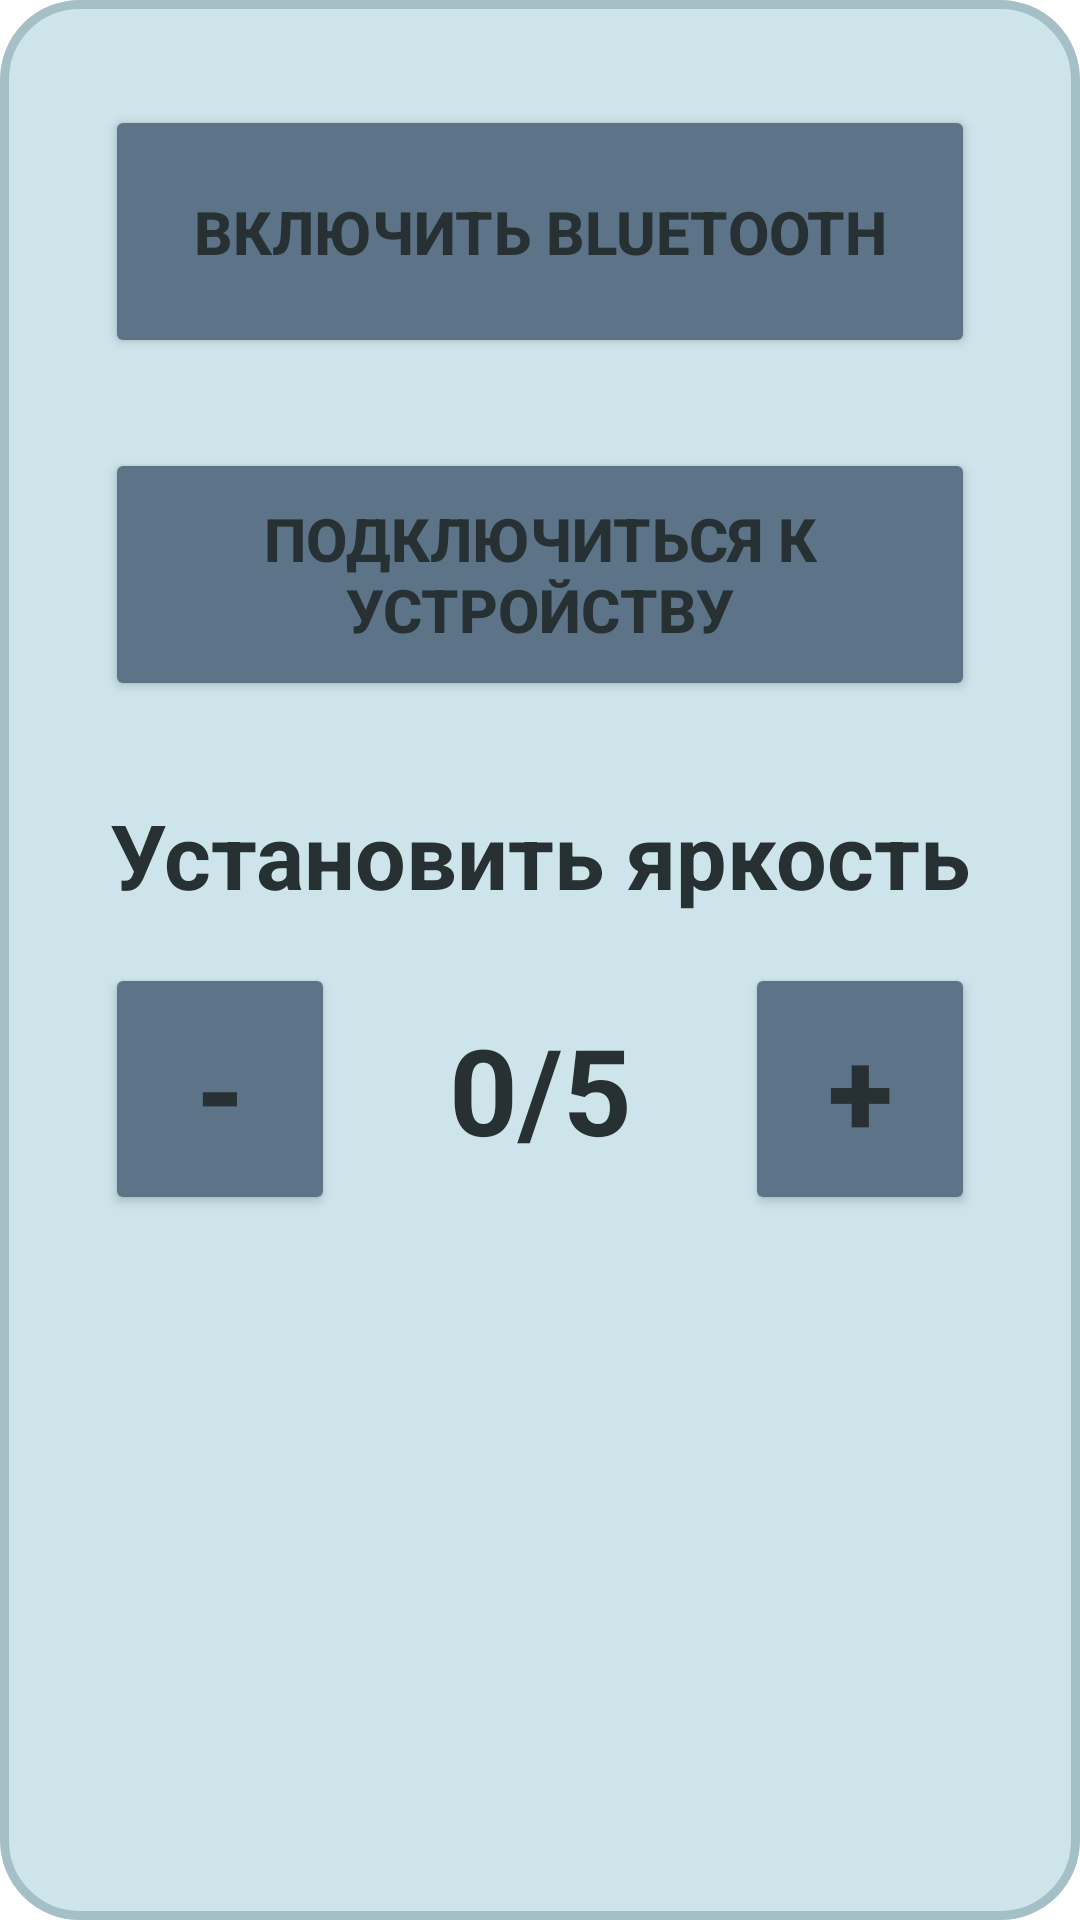

Write the Android layout XML for this screen, with the resource values it uses.
<!-- AndroidManifest.xml: application theme Theme.DropCapture -->
<!-- res/layout/fragment_connect.xml -->
<?xml version="1.0" encoding="utf-8"?>
<androidx.constraintlayout.widget.ConstraintLayout xmlns:android="http://schemas.android.com/apk/res/android"
    xmlns:app="http://schemas.android.com/apk/res-auto"
    xmlns:tools="http://schemas.android.com/tools"
    android:layout_width="match_parent"
    android:layout_height="match_parent"
    android:background="@drawable/round"
    tools:context=".Connect">

    <LinearLayout
        android:id="@+id/linearLayout2"
        android:layout_width="match_parent"
        android:layout_height="400dp"
        android:layout_margin="20dp"
        android:orientation="vertical"
        app:layout_constraintEnd_toEndOf="parent"
        app:layout_constraintStart_toStartOf="parent"
        app:layout_constraintTop_toTopOf="parent">

        <Button
            android:id="@+id/connectOn"
            android:layout_height="match_parent"
            android:layout_width="match_parent"
            android:layout_margin="15dp"
            android:layout_weight=".5"

            android:backgroundTint="@color/button"
            android:gravity="center"
            android:text="Включить Bluetooth"
            android:textColor="@color/text"

            android:textSize="20dp"
            android:textStyle="bold" />

        <Button
            android:id="@+id/connectSearch"
            android:layout_height="match_parent"
            android:layout_width="match_parent"
            android:layout_weight=".5"
            android:layout_margin="15dp"

            android:backgroundTint="@color/button"
            android:gravity="center"
            android:text="Подключиться к устройству"
            android:textColor="@color/text"

            android:textSize="20dp"
            android:textStyle="bold" />

        <TextView
            android:layout_width="match_parent"
            android:layout_height="match_parent"
            android:layout_weight=".6"
            android:layout_marginTop="15dp"
            android:backgroundTint="@color/button"
            android:gravity="center"
            android:text="Установить яркость"
            android:textColor="@color/text"
            android:textSize="30dp"
            android:textStyle="bold"/>

        <LinearLayout
            android:layout_width="match_parent"
            android:layout_height="match_parent"
            android:layout_weight=".5"
            android:orientation="horizontal">

            <Button
                android:id="@+id/connectBrightnessMinus"
                android:layout_height="match_parent"
                android:layout_width="match_parent"
                android:layout_weight=".33"
                android:layout_margin="15dp"

                android:backgroundTint="@color/button"
                android:gravity="center"
                android:text="-"
                android:textColor="@color/text"

                android:textSize="40dp"
                android:textStyle="bold" />

            <TextView
                android:id="@+id/connectBrightnessText"
                android:layout_width="match_parent"
                android:layout_height="match_parent"
                android:layout_weight=".33"
                android:backgroundTint="@color/button"
                android:gravity="center"
                android:text="0/5"
                android:textColor="@color/text"
                android:textSize="40dp"
                android:textStyle="bold"/>

            <Button
                android:id="@+id/connectBrightnessPlus"
                android:layout_height="match_parent"
                android:layout_width="match_parent"
                android:layout_weight=".33"
                android:layout_margin="15dp"

                android:backgroundTint="@color/button"
                android:gravity="center"
                android:text="+"
                android:textColor="@color/text"

                android:textSize="40dp"
                android:textStyle="bold" />
        </LinearLayout>
    </LinearLayout>

    <LinearLayout
        android:layout_width="match_parent"
        android:layout_height="100dp"
        android:layout_marginBottom="50dp"
        android:orientation="horizontal"
        app:layout_constraintBottom_toBottomOf="parent"
        app:layout_constraintEnd_toEndOf="parent"
        app:layout_constraintStart_toStartOf="parent">

        <LinearLayout
            android:layout_width="match_parent"
            android:layout_height="120dp"
            android:layout_weight="1"
            android:orientation="vertical">

            <ImageView
                android:id="@+id/connectIcon"
                android:layout_width="match_parent"
                android:layout_height="match_parent"
                android:layout_weight=".7"
                android:src="@drawable/not_connect" />
        </LinearLayout>
    </LinearLayout>

</androidx.constraintlayout.widget.ConstraintLayout>
<!-- resources referenced by this layout -->
<resources>
  <color name="button">#5C7388</color>
  <color name="text">#273133</color>
  <!-- drawable round (drawable) -->
  <?xml version="1.0" encoding="utf-8"?>
  <shape xmlns:android="http://schemas.android.com/apk/res/android"
      android:shape="rectangle" >
  
      
      <corners
          android:radius="25dp" />
      <solid android:color="@color/padding"/>
      <stroke android:width="3.0dp"
          android:color="@color/extra" />
      
  
      <size
          android:height="40dp"
          android:width="40dp" />
      
  </shape>
  <style name="Theme.DropCapture" parent="Theme.MaterialComponents.DayNight.NoActionBar">
          
          <item name="colorPrimary">@color/bg</item>
          <item name="colorPrimaryVariant">@color/padding</item>
          <item name="colorOnPrimary">@color/white</item>
          
          <item name="colorSecondary">@color/extra</item>
          <item name="colorSecondaryVariant">@color/padding</item>
          <item name="colorOnSecondary">@color/black</item>
          
          <item name="android:statusBarColor" tools:targetApi="l">?attr/colorPrimaryVariant</item>
          
      </style>
  <color name="padding">#CCE4EA</color>
  <color name="extra">#A5BFC6</color>
  <color name="bg">#E2F9FF</color>
  <color name="white">#FFFFFFFF</color>
  <color name="black">#FF000000</color>
</resources>
